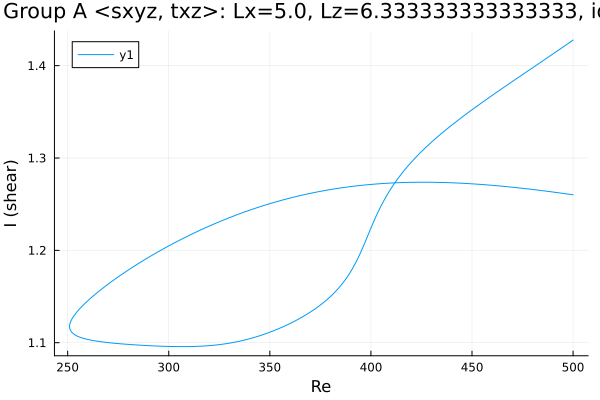

Source data for this figure (header and first rows):
Re, shear
500.0, 1.26
499.7, 1.26
498.3, 1.261
496.9, 1.261
495.4, 1.262
494, 1.262
492.6, 1.262
491.2, 1.263
489.8, 1.263
488.4, 1.264
487, 1.264
485.5, 1.264
484.1, 1.265
482.7, 1.265
481.3, 1.266
479.9, 1.266
478.5, 1.266
477.1, 1.267
475.6, 1.267
474.2, 1.267
472.8, 1.268
471.4, 1.268
470, 1.268
468.6, 1.269
467.2, 1.269
465.7, 1.269
464.3, 1.27
462.9, 1.27
461.5, 1.27
460.1, 1.27
458.7, 1.271
457.3, 1.271
455.8, 1.271
454.4, 1.271
453, 1.272
451.6, 1.272
450.2, 1.272
448.8, 1.272
447.4, 1.272
445.9, 1.273
444.5, 1.273
443.1, 1.273
441.7, 1.273
440.3, 1.273
438.9, 1.273
437.5, 1.273
436, 1.273
434.6, 1.274
433.2, 1.274
431.8, 1.274
430.4, 1.274
429, 1.274
427.6, 1.274
426.1, 1.274
424.7, 1.274
423.3, 1.274
421.9, 1.274
420.5, 1.274
419.1, 1.274
417.7, 1.274
... 370 more rows
